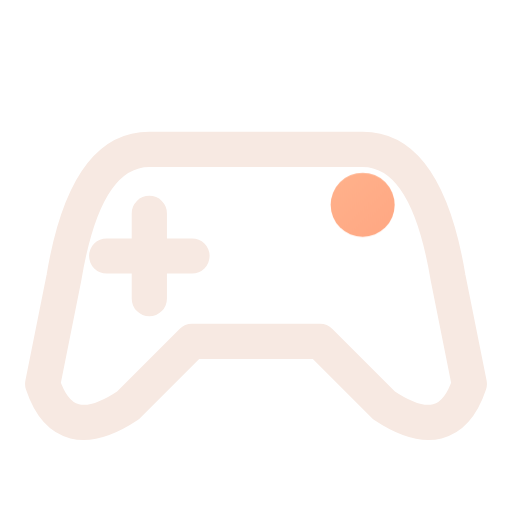
t = 0.00 s
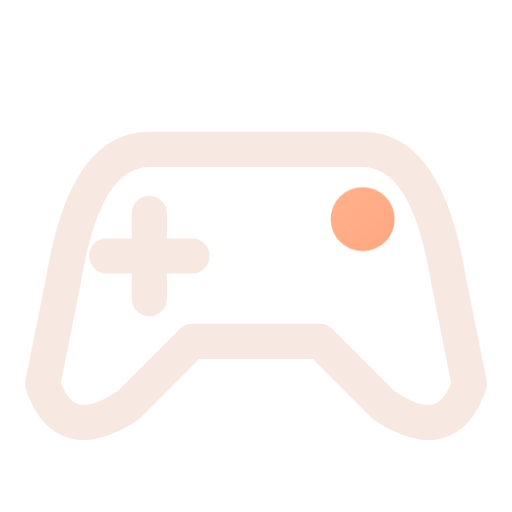
t = 0.16 s
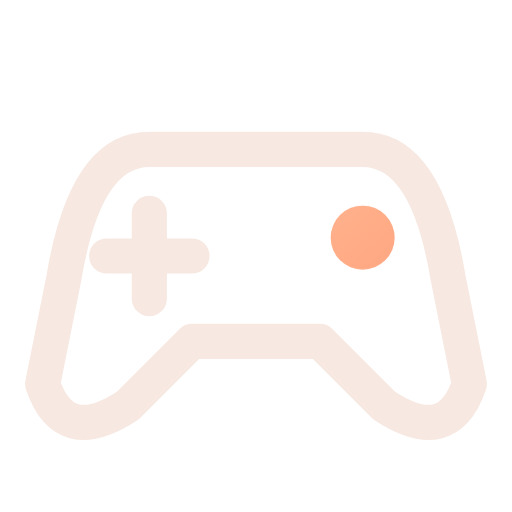
t = 0.34 s
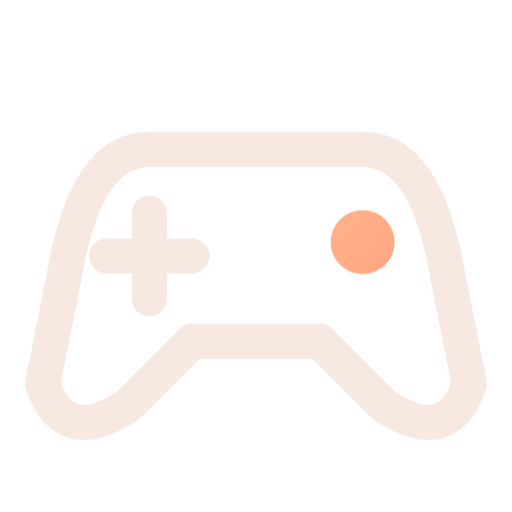
t = 0.46 s
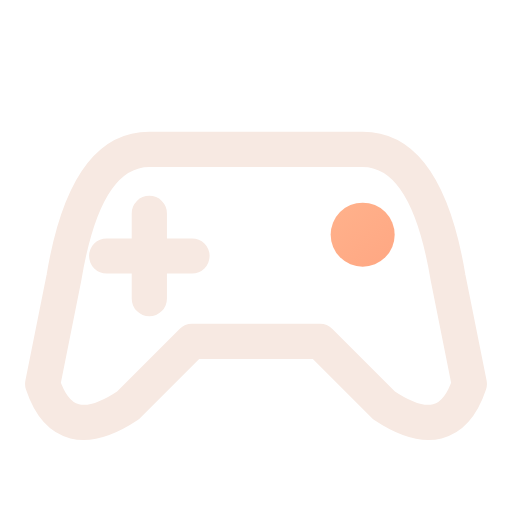
t = 0.66 s
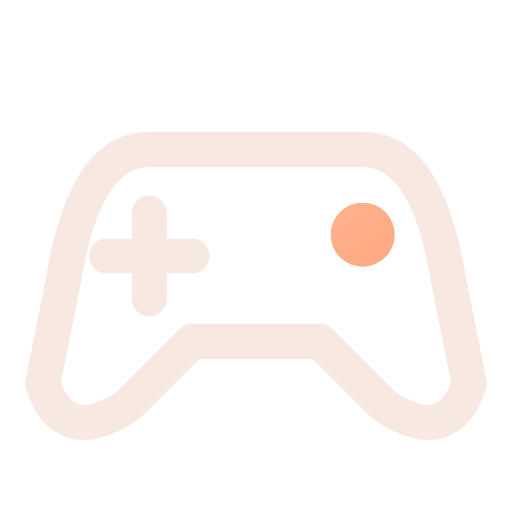
t = 0.80 s

The animated SVG that drew these frames (rendered in a browser with its animation timeline set to each time). Animation: 1 CSS @keyframes rule; one cycle of 0.80 s.

<svg xmlns="http://www.w3.org/2000/svg" width="24" height="24" viewBox="0 0 24 24" fill="none" role="img" aria-label="Gamepad" class="ecui-gamepad-dark-motion">
<title>Gamepad</title>
<desc>The right control presses once within the stable gamepad.</desc>
<defs><linearGradient id="ecui-gamepad-dark-motion-accent" gradientUnits="userSpaceOnUse" x1="4" y1="3" x2="20" y2="22"><stop stop-color="#FFD1A6" style="stop-color:var(--ec-icon-accent,#FFD1A6)"/><stop offset="1" stop-color="#FF9271" style="stop-color:var(--ec-icon-accent-end,#FF9271)"/></linearGradient></defs>
<style>@media(prefers-reduced-motion:no-preference){.ecui-gamepad-dark-motion .p1{transform-box:view-box;transform-origin:12px 12px;animation:ecui-gamepad-dark-motion-p1 800ms cubic-bezier(.3,0,.2,1) 1 backwards}@keyframes ecui-gamepad-dark-motion-p1{0%{transform:translateY(-1.4px)}26%{transform:translateY(-0.7px)}58%{transform:translateY(0.35px)}82%{transform:translateY(0px)}100%{transform:translateY(0px)}}}</style>
<path class="p0" d="M7 7H17Q20 7 21 13L22 18Q21 21 18 19L15 16H9L6 19Q3 21 2 18L3 13Q4 7 7 7ZM7 10V14M5 12H9" fill="none" stroke="#F7E9E2" stroke-width="1.65" stroke-linecap="round" stroke-linejoin="round" style="stroke:var(--ec-icon-ink,#F7E9E2)"/>
<path class="p1" d="M15.5 11a1.5 1.5 0 1 0 3 0a1.5 1.5 0 1 0 -3 0Z" fill="url(#ecui-gamepad-dark-motion-accent)"/>
</svg>
